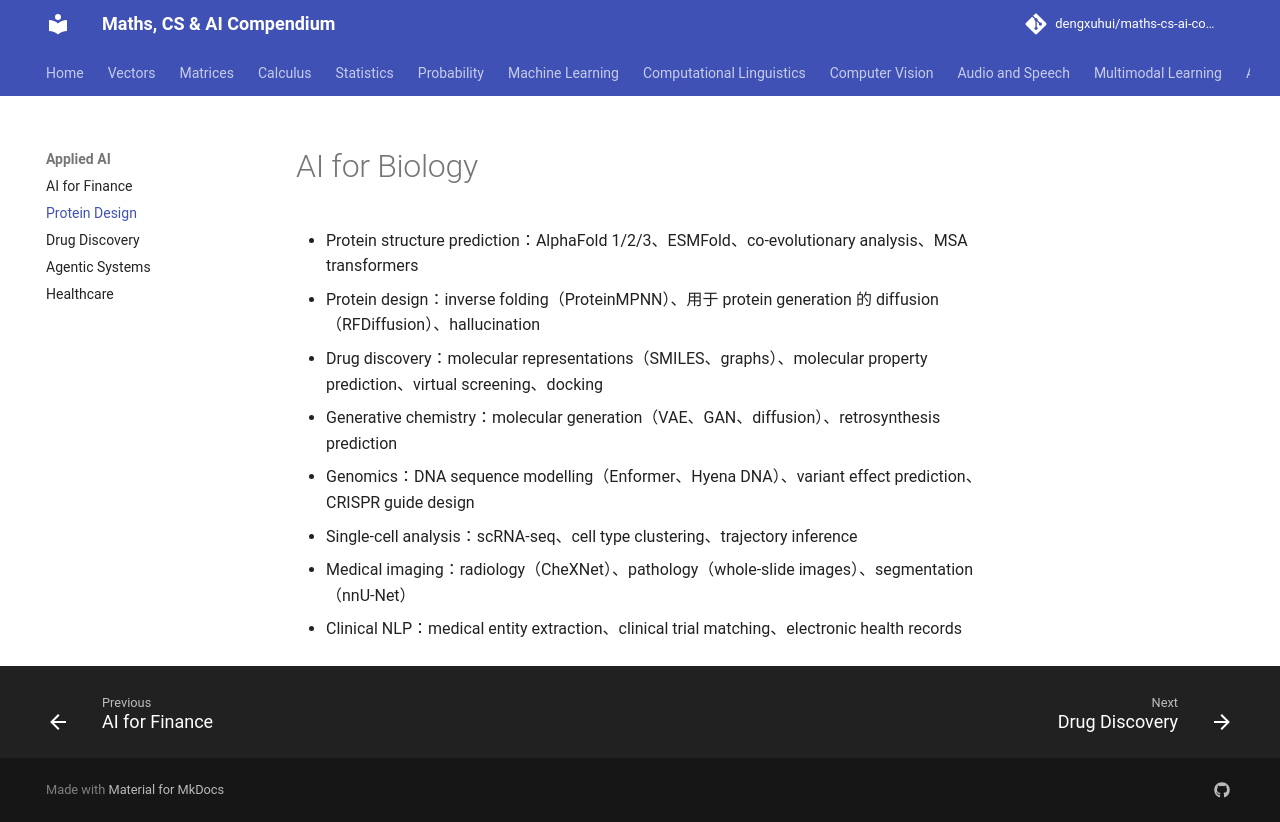

repository: dengxuhui/maths-cs-ai-compendium_CN · page: chapter 19: applied AI/02. protein design/index.html · generator: mkdocs

# AI for Biology

- Protein structure prediction：AlphaFold 1/2/3、ESMFold、co-evolutionary analysis、MSA transformers
- Protein design：inverse folding（ProteinMPNN）、用于 protein generation 的 diffusion（RFDiffusion）、hallucination
- Drug discovery：molecular representations（SMILES、graphs）、molecular property prediction、virtual screening、docking
- Generative chemistry：molecular generation（VAE、GAN、diffusion）、retrosynthesis prediction
- Genomics：DNA sequence modelling（Enformer、Hyena DNA）、variant effect prediction、CRISPR guide design
- Single-cell analysis：scRNA-seq、cell type clustering、trajectory inference
- Medical imaging：radiology（CheXNet）、pathology（whole-slide images）、segmentation（nnU-Net）
- Clinical NLP：medical entity extraction、clinical trial matching、electronic health records
